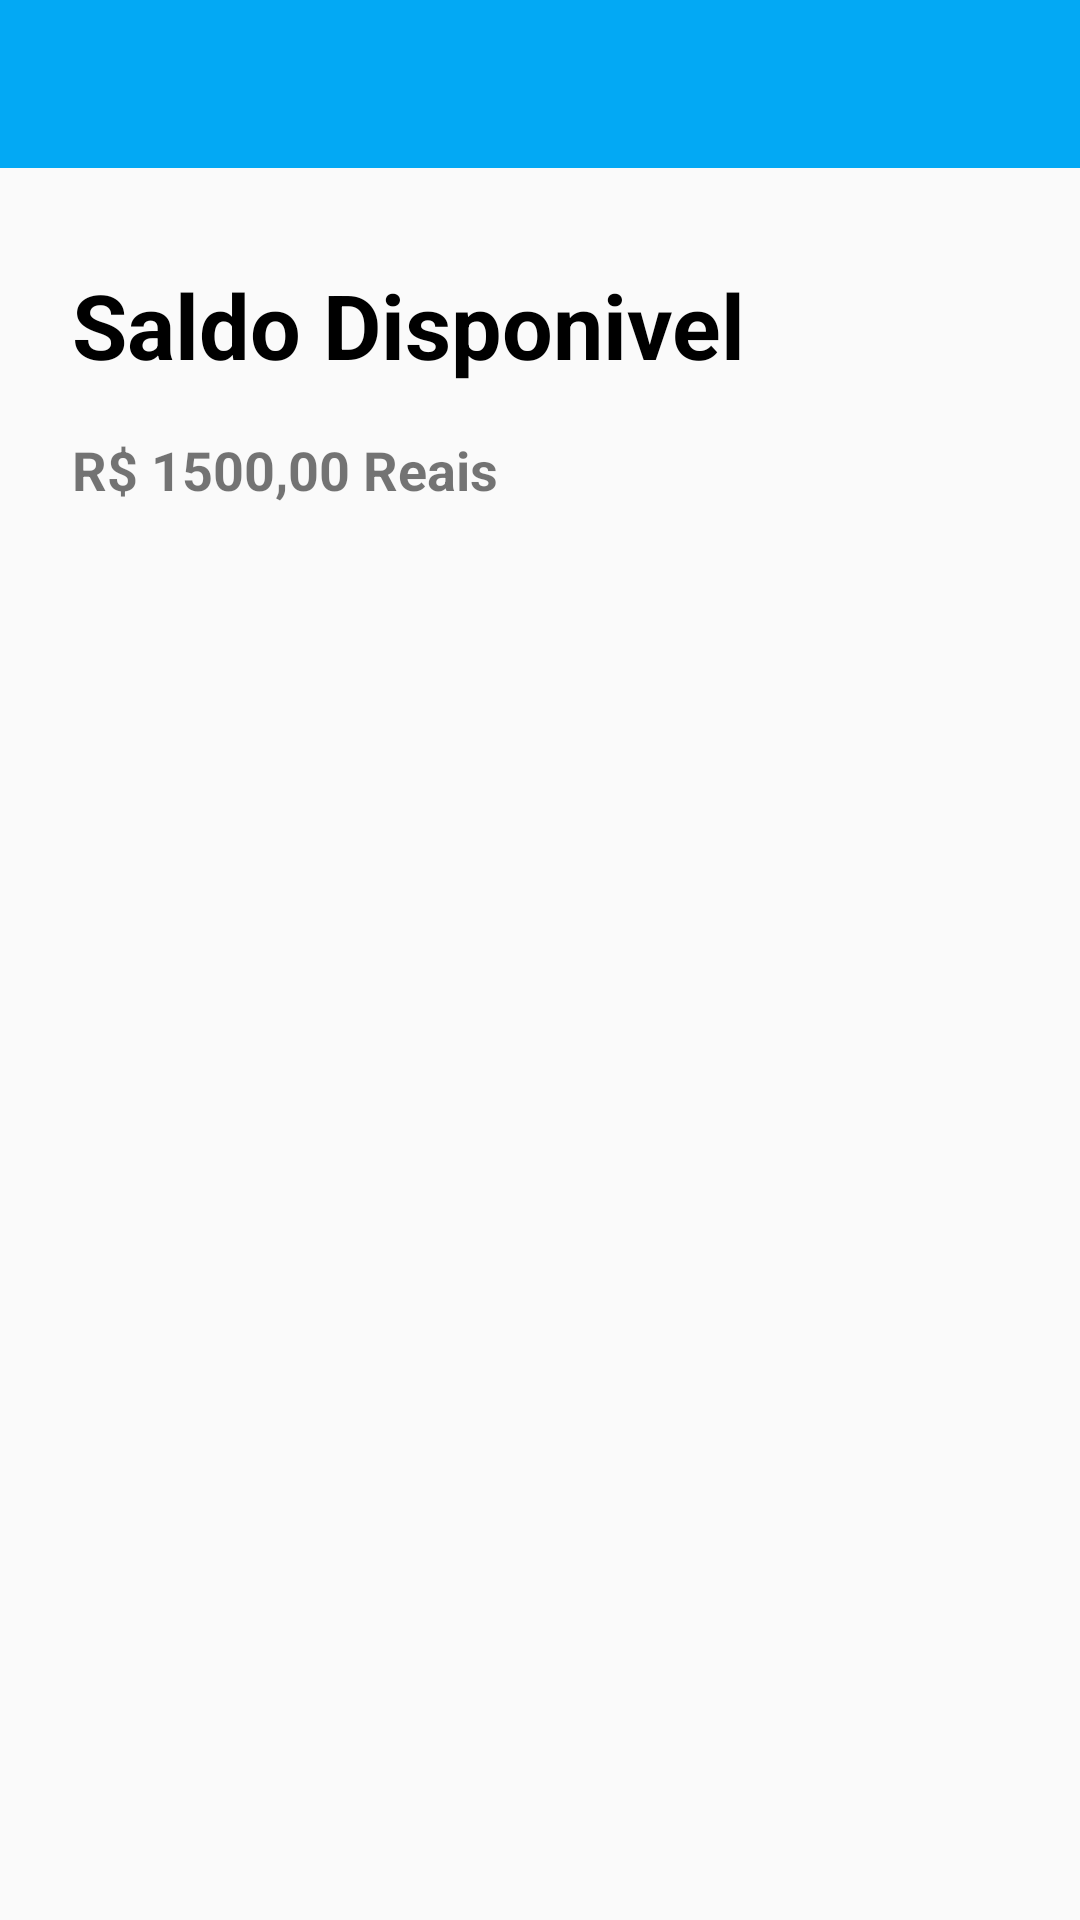

Layout XML and referenced resources for this Android screen:
<!-- AndroidManifest.xml: application theme AppTheme -->
<!-- res/layout/activity_saldo.xml -->
<?xml version="1.0" encoding="utf-8"?>
<androidx.constraintlayout.widget.ConstraintLayout
        xmlns:android="http://schemas.android.com/apk/res/android"
        xmlns:tools="http://schemas.android.com/tools"
        xmlns:app="http://schemas.android.com/apk/res-auto"
        android:layout_width="match_parent"
        android:layout_height="match_parent"
        tools:context=".Saldo">

    <androidx.appcompat.widget.Toolbar
            android:layout_width="409dp"
            android:layout_height="wrap_content"
            android:background="?attr/colorPrimary"
            android:theme="?attr/actionBarTheme"
            android:minHeight="?attr/actionBarSize"
            android:id="@+id/toolbar_saldo"
            tools:ignore="MissingConstraints"
            app:layout_constraintTop_toTopOf="parent"
            app:layout_constraintStart_toStartOf="parent"
            android:layout_marginStart="1dp"
            android:layout_marginEnd="1dp"
            app:layout_constraintEnd_toEndOf="parent"/>


    <TextView
            android:text="@string/saldo_disponivel"
            android:layout_width="wrap_content"
            android:layout_height="wrap_content" android:id="@+id/textView5"
            app:layout_constraintStart_toStartOf="parent"
            android:textSize="30sp" android:textColor="#000000"
            android:textStyle="bold" android:layout_marginStart="24dp"
            app:layout_constraintTop_toBottomOf="@+id/toolbar_saldo" android:layout_marginTop="32dp"/>
    <TextView
            android:text="@string/r_1500_00_reais"
            android:layout_width="wrap_content"
            android:layout_height="wrap_content" android:id="@+id/textView6"
            app:layout_constraintTop_toBottomOf="@+id/textView5" app:layout_constraintStart_toStartOf="parent"
            android:layout_marginTop="16dp" android:layout_marginStart="24dp" android:textSize="18sp"
            android:textStyle="bold"/>

</androidx.constraintlayout.widget.ConstraintLayout>
<!-- resources referenced by this layout -->
<resources>
  <string name="r_1500_00_reais">R$ 1500,00 Reais</string>
  <string name="saldo_disponivel">Saldo Disponivel</string>
  <style name="AppTheme" parent="Theme.AppCompat.Light.DarkActionBar">
          
          <item name="colorPrimary">@color/light_blue</item>
          <item name="colorPrimaryDark">@color/light_blue</item>
          <item name="colorAccent">@color/colorAccent</item>
      </style>
  <color name="light_blue">#03A9F4</color>
  <color name="colorAccent">#03DAC5</color>
</resources>
